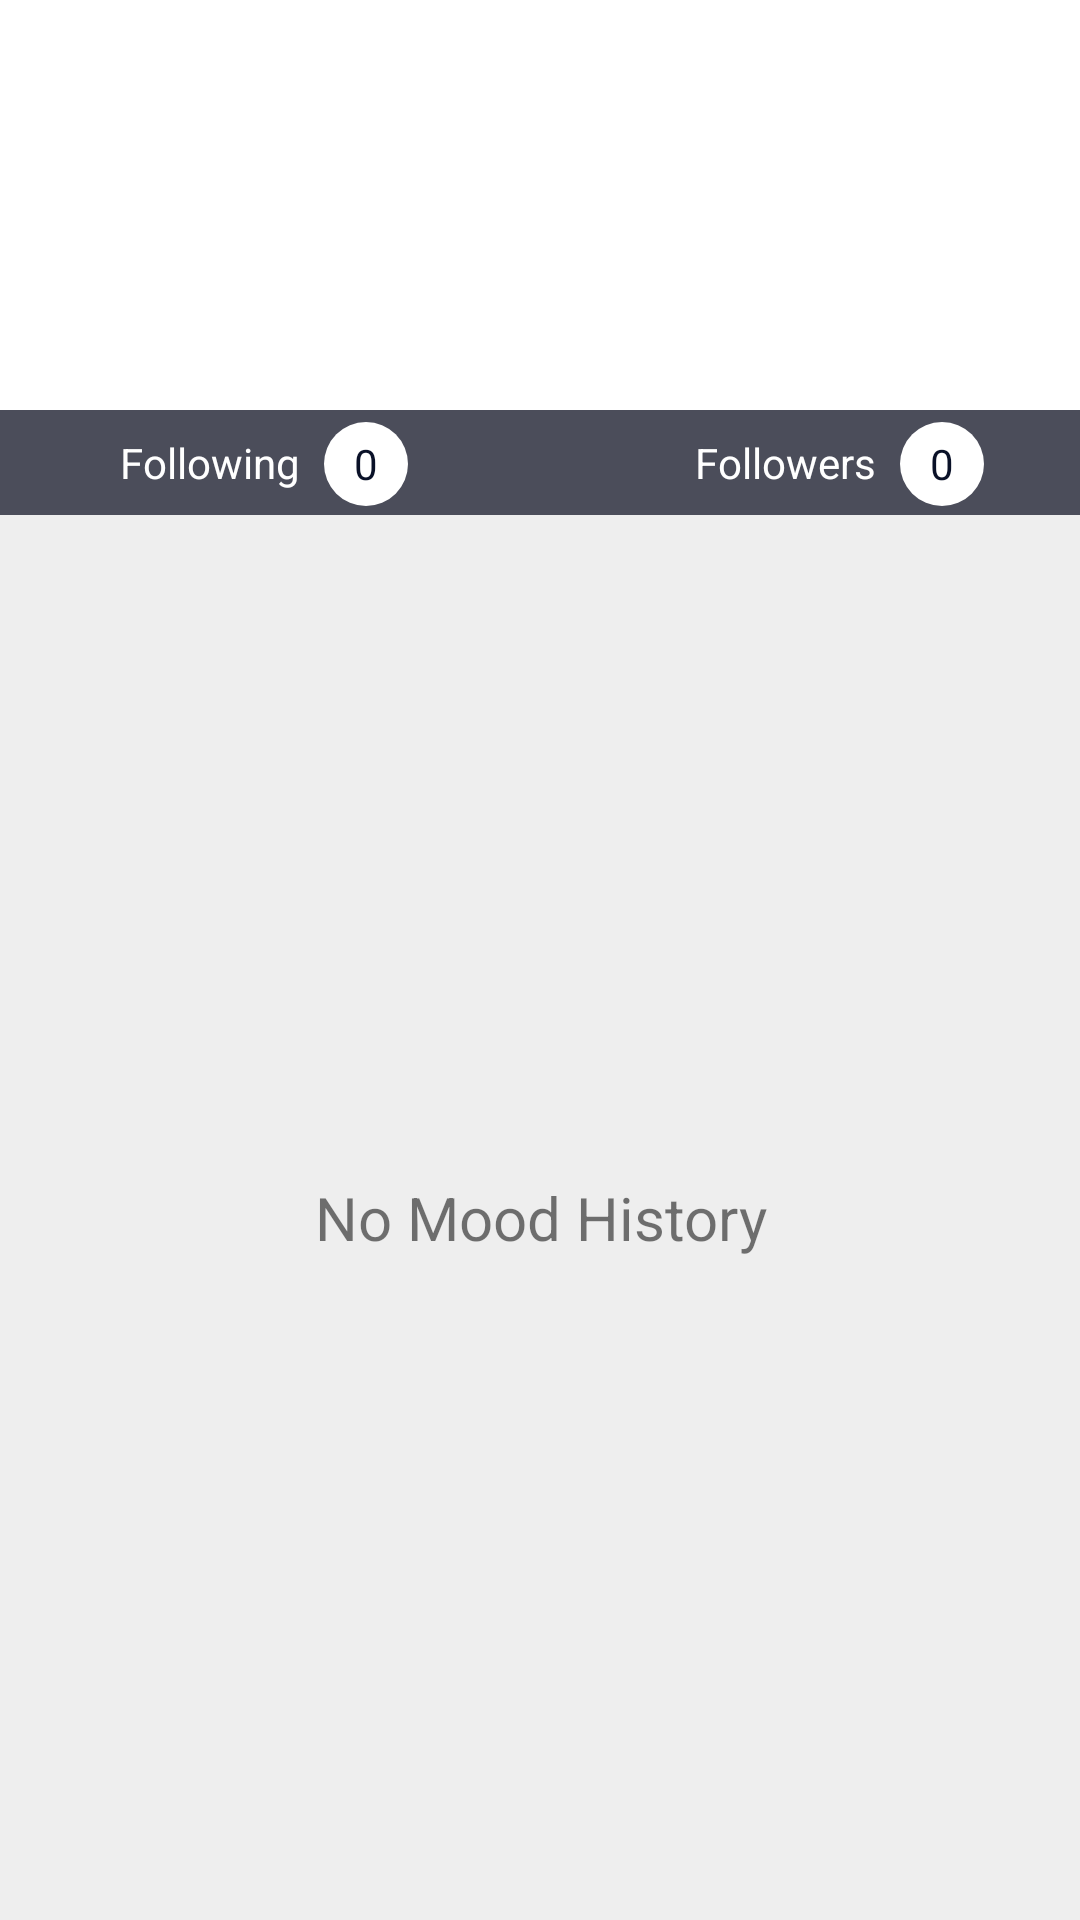

Layout XML and referenced resources for this Android screen:
<!-- AndroidManifest.xml: application theme MoodiTheme -->
<!-- res/layout/fragment_profile.xml -->
<?xml version="1.0" encoding="utf-8"?>
<LinearLayout xmlns:android="http://schemas.android.com/apk/res/android"
    xmlns:app="http://schemas.android.com/apk/res-auto"
    android:layout_width="match_parent"
    android:layout_height="match_parent"
    android:background="@color/moodiBackground"
    android:orientation="vertical">

    <include
        layout="@layout/profile_header"
        android:layout_width="match_parent"
        android:layout_height="wrap_content" />

    <include
        layout="@layout/mood_history"
        android:layout_width="match_parent"
        android:layout_height="match_parent" />

</LinearLayout>
<!-- res/layout/profile_header.xml (included above) -->
<?xml version="1.0" encoding="utf-8"?>
<androidx.constraintlayout.widget.ConstraintLayout xmlns:android="http://schemas.android.com/apk/res/android"
    xmlns:app="http://schemas.android.com/apk/res-auto"
    xmlns:tools="http://schemas.android.com/tools"
    android:layout_width="match_parent"
    android:layout_height="wrap_content"
    android:background="@color/moodiWhite"
    android:orientation="vertical">

    <TextView
        android:id="@+id/username"
        android:layout_width="wrap_content"
        android:layout_height="wrap_content"
        android:layout_marginStart="16dp"
        android:layout_marginTop="16dp"
        android:text=""
        android:textAlignment="textStart"
        android:textColor="@color/moodiDarkBlue"
        android:paddingTop="@dimen/text_padding"
        android:paddingLeft="@dimen/text_padding"
        android:paddingRight="@dimen/text_padding"
        android:paddingBottom="0dp"
        android:textSize="36sp"
        app:layout_constraintStart_toStartOf="parent"
        app:layout_constraintTop_toTopOf="parent" />

    <TextView
        android:id="@+id/full_name"
        android:layout_width="match_parent"
        android:layout_height="wrap_content"
        android:layout_marginStart="16dp"
        android:layout_marginTop="8dp"
        android:layout_marginBottom="32dp"
        android:text=""
        android:textAlignment="textStart"
        android:textAllCaps="false"
        android:textColor="@color/moodiDarkBlue"
        android:paddingTop="0dp"
        android:paddingLeft="@dimen/text_padding"
        android:paddingRight="@dimen/text_padding"
        android:textSize="18sp"
        app:layout_constraintStart_toStartOf="parent"
        app:layout_constraintTop_toBottomOf="@+id/username" />

    <include
        layout="@layout/profile_social_counter"
        android:layout_width="match_parent"
        android:layout_height="wrap_content"
        android:layout_marginTop="32dp"
        app:layout_constraintStart_toStartOf="parent"
        app:layout_constraintTop_toBottomOf="@id/full_name" />

</androidx.constraintlayout.widget.ConstraintLayout>
<!-- res/layout/mood_history.xml (included above) -->
<?xml version="1.0" encoding="utf-8"?>
<LinearLayout xmlns:android="http://schemas.android.com/apk/res/android"
    android:layout_width="match_parent"
    android:layout_height="match_parent"
    android:background="#eeeeee"
    android:clickable="true"
    android:orientation="vertical">

    <TextView
        android:id="@+id/show_none"
        android:layout_width="match_parent"
        android:layout_height="match_parent"
        android:text="No Mood History"
        android:gravity="center"
        android:textSize="20sp"/>

    <Spinner
        android:id="@+id/filter_by"
        android:layout_width="match_parent"
        android:layout_height="wrap_content"
        android:background="@color/moodiWhite"
        android:padding="@dimen/activity_vertical_margin"
        android:spinnerMode="dialog" />

    <ListView
        android:id="@+id/mood_history"
        android:layout_width="match_parent"
        android:layout_height="match_parent"
        android:background="@color/moodiBackground"/>



</LinearLayout>
<!-- res/layout/profile_social_counter.xml (included above) -->
<?xml version="1.0" encoding="utf-8"?>
<androidx.constraintlayout.widget.ConstraintLayout xmlns:android="http://schemas.android.com/apk/res/android"
    xmlns:app="http://schemas.android.com/apk/res-auto"
    xmlns:tools="http://schemas.android.com/tools"
    android:layout_width="match_parent"
    android:layout_height="wrap_content"
    android:background="@color/moodiBackground"
    android:layout_marginTop="@dimen/activity_vertical_margin"
    android:paddingLeft="32dp"
    android:paddingRight="32dp">

    <TextView
        android:id="@+id/following_text"
        android:layout_width="wrap_content"
        android:layout_height="wrap_content"
        android:background="@color/moodiBackground"
        android:padding="@dimen/text_padding"
        android:text="Following"
        android:textColor="@color/moodiWhite"
        app:layout_constraintStart_toStartOf="parent"
        app:layout_constraintTop_toTopOf="parent" />

    <TextView
        android:id="@+id/following_number"
        android:layout_width="wrap_content"
        android:layout_height="wrap_content"
        android:background="@drawable/circle_background"
        android:layout_marginTop="4dp"
        android:gravity="center"
        android:textAlignment="center"
        android:text="0"
        android:textColor="@color/moodiDarkBlue"
        app:layout_constraintStart_toEndOf="@id/following_text"
        app:layout_constraintTop_toTopOf="parent" />

    <TextView
        android:id="@+id/followers_text"
        android:layout_width="wrap_content"
        android:layout_height="wrap_content"
        android:background="@color/moodiBackground"
        android:padding="@dimen/text_padding"
        android:text="Followers"
        android:textColor="@color/moodiWhite"
        app:layout_constraintEnd_toStartOf="@id/followers_number"
        app:layout_constraintTop_toTopOf="parent" />

    <TextView
        android:id="@+id/followers_number"
        android:layout_width="wrap_content"
        android:layout_height="wrap_content"
        android:background="@drawable/circle_background"
        android:layout_marginTop="4dp"
        android:gravity="center"
        android:textAlignment="center"
        android:text="0"
        android:textColor="@color/moodiDarkBlue"
        app:layout_constraintEnd_toEndOf="parent"
        app:layout_constraintTop_toTopOf="parent" />


</androidx.constraintlayout.widget.ConstraintLayout>
<!-- resources referenced by this layout -->
<resources>
  <color name="moodiBackground">#4B4D5A</color>
  <color name="moodiDarkBlue">#0A1128</color>
  <color name="moodiWhite">#FFFFFF</color>
  <dimen name="activity_vertical_margin">16dp</dimen>
  <dimen name="text_padding">8dp</dimen>
  <!-- drawable circle_background (drawable) -->
  <shape xmlns:android="http://schemas.android.com/apk/res/android"
      android:shape="oval">
      <solid android:color="@color/moodiWhite"/>
      <stroke android:width="0dp" android:color="#fff" />
      <size android:width="28dp" android:height="28dp"/>
  </shape>
  <style name="MoodiTheme" parent="Theme.AppCompat.Light.NoActionBar">
          <item name="colorPrimary">@color/moodiMediumBlue</item>
          <item name="colorPrimaryDark">@color/moodiDarkBlue</item>
          <item name="colorAccent">@color/moodiDarkBlue</item>
      </style>
  <color name="moodiMediumBlue">#001F54</color>
</resources>
